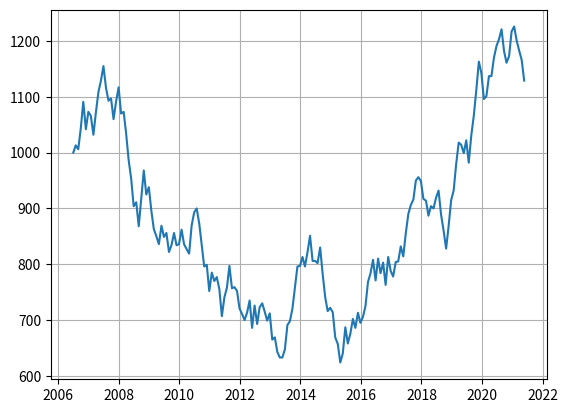

This chart was generated by the following Python code:
import datetime
import matplotlib.dates as mdates
import matplotlib.pyplot as plt
import numpy as np
import random

def create_date_array(start, length):
  return [start + datetime.timedelta(days=(30.4 * i)) for i in range(length)]

start = datetime.date(2006, 7, 1)
dates = create_date_array(start, 180)
print(dates)

curr = 1000
values = [1000]
for _ in range(179):
  increment = random.randint(-50, 50)
  curr = curr + increment
  values.append(curr)

fig, ax = plt.subplots()
locator = mdates.AutoDateLocator()
formatter = mdates.ConciseDateFormatter(locator)
ax.xaxis.set_major_locator(locator)
ax.xaxis.set_major_formatter(formatter)
ax.grid(True)

ax.plot(dates, values)
plt.show()